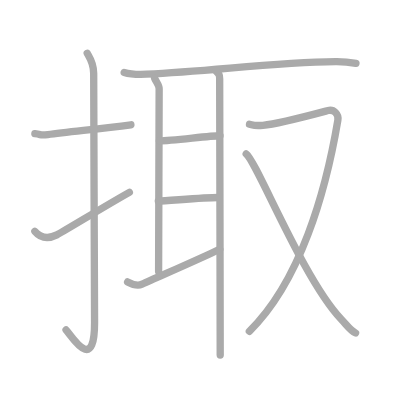
t = 0.00 s
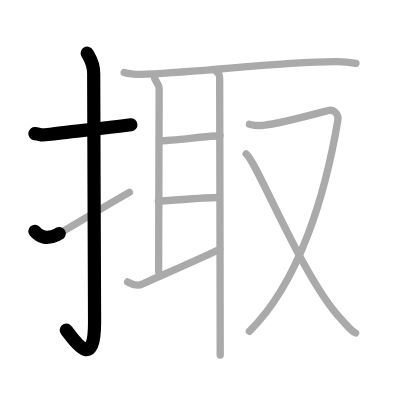
t = 2.25 s
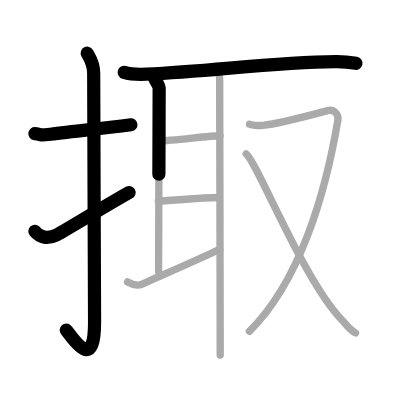
t = 4.50 s
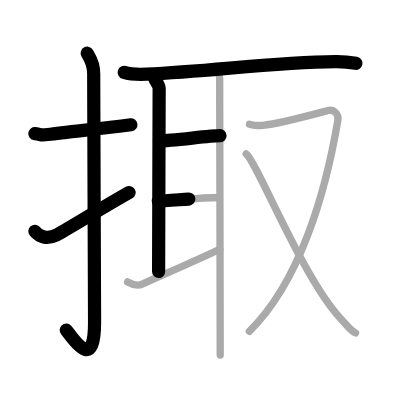
t = 6.50 s
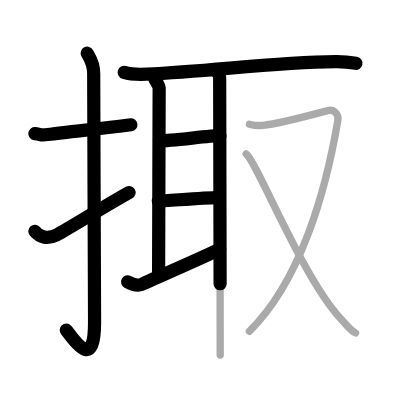
t = 8.75 s
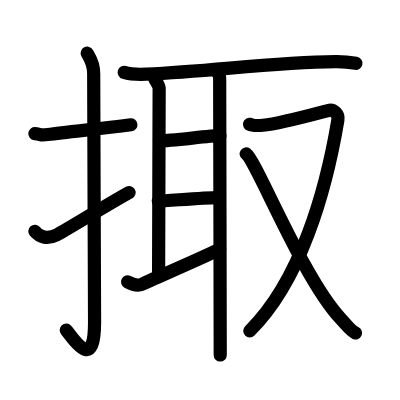
t = 11.00 s

The animated SVG that drew these frames (rendered in a browser with its animation timeline set to each time). Animation: 11 SMIL elements (animate=11); one cycle of 11.00 s.

<?xml version="1.0" standalone="no"?>
<!DOCTYPE svg PUBLIC "-//W3C//DTD SVG 1.1//EN"   "http://www.w3.org/Graphics/SVG/1.1/DTD/svg11.dtd">
<svg width="400px" height="400px"  version="1.1" xmlns="http://www.w3.org/2000/svg">
  <defs>
    <marker id="Triangle" viewBox="0 0 10 10" refX="0" refY="5" markerUnits="strokeWidth" markerWidth="3" style="stroke-opacity:0%;fill:#aaaaaa;" markerHeight="2" orient="auto">
      <path d="M 0 0 L 10 5 L 0 10 z" />
    </marker>
    
    <marker id="Arrow" viewBox="0 0 10 10" refX="5" refY="5" markerUnits="strokeWidth" markerWidth="1.8" style="stroke-opacity:0%;fill:#770000;" markerHeight="2" orient="auto">
      <path d="M 0 4 L 6 4 L 4 1 L 10 5 L 4 9 L 6 6 L 0 6 z" />
        <circle cx="5" cy="5" r="5" />
      </marker>
    
    <marker id="TriangleRed" viewBox="0 0 10 10" refX="0" refY="5" markerUnits="strokeWidth" markerWidth="3" style="stroke-opacity:0%;fill:#CC0000;" markerHeight="2" orient="auto">
      <path d="M 0 0 L 10 5 L 0 10 z" />
    </marker>
    
    <marker id="ArrowRed" viewBox="0 0 10 10" refX="5" refY="5" markerUnits="strokeWidth" markerWidth="1.8" style="stroke-opacity:0%;fill:#CC0000;" markerHeight="2" orient="auto">
      <path d="M 0 4 L 6 4 L 4 1 L 10 5 L 4 9 L 6 6 L 0 6 z" />
        <circle cx="5" cy="5" r="5" />
      </marker>
    
  </defs>
  
  <path style="fill:#ffffff; fill-opacity:100%; fill-rule:evenodd; stroke-width:0;" d="M 0 0 L 400px 0 L 400px 400px L 0 400px L 0 0" />

  <g transform="scale(3.6697247706422 3.6697247706422)">
<path style="fill:none; fill-opacity:0%; fill-rule:evenodd; stroke:#aaaaaa; stroke-opacity:100%; stroke-width: 1.5pt; stroke-linejoin:round; stroke-linecap:round;" d="M9.5 36.42c2.08 0.25 1.27 0.55 3.5 0.25c5.5-0.75 13.5-1.5 22.67-2.67"></path>
<path style="fill:none; fill-opacity:0%; fill-rule:evenodd; stroke:#aaaaaa; stroke-opacity:100%; stroke-width: 1.5pt; stroke-linejoin:round; stroke-linecap:round;" d="M23.77 14.5c0.48 0.92 1.76 2.49 1.76 5.52c0 15.23 0.24 56.46 0.24 67.9c0 14.25-6.32 3.53-7.77 2"></path>
<path style="fill:none; fill-opacity:0%; fill-rule:evenodd; stroke:#aaaaaa; stroke-opacity:100%; stroke-width: 1.5pt; stroke-linejoin:round; stroke-linecap:round;" d="M9.5 63.02c1.25 1.48 3.24 2.35 6 0.98c1.63-0.81 12.85-7.7 19.75-11.58"></path>
<path style="fill:none; fill-opacity:0%; fill-rule:evenodd; stroke:#aaaaaa; stroke-opacity:100%; stroke-width: 1.5pt; stroke-linejoin:round; stroke-linecap:round;" d="M33.84 19.74c1.58 0.48 4.49 0.55 6.07 0.48c18.44-0.87 34.41-3.22 51.55-3.43c2.64-0.03 4.22 0.23 5.54 0.47"></path>
<path style="fill:none; fill-opacity:0%; fill-rule:evenodd; stroke:#aaaaaa; stroke-opacity:100%; stroke-width: 1.5pt; stroke-linejoin:round; stroke-linecap:round;" d="M42.11 21.26c0.32 0.94 1.26 1.84 1.26 2.94c0 1.1-0.15 45.84-0.15 49.79"></path>
<path style="fill:none; fill-opacity:0%; fill-rule:evenodd; stroke:#aaaaaa; stroke-opacity:100%; stroke-width: 1.5pt; stroke-linejoin:round; stroke-linecap:round;" d="M43.44 38.38c3.56 0 13.56-1.4 16.51-1.4"></path>
<path style="fill:none; fill-opacity:0%; fill-rule:evenodd; stroke:#aaaaaa; stroke-opacity:100%; stroke-width: 1.5pt; stroke-linejoin:round; stroke-linecap:round;" d="M43.14 54.8c2.11 0 12.86-1.05 16.6-0.97"></path>
<path style="fill:none; fill-opacity:0%; fill-rule:evenodd; stroke:#aaaaaa; stroke-opacity:100%; stroke-width: 1.5pt; stroke-linejoin:round; stroke-linecap:round;" d="M34.77 76.82c1.73 0.93 3 1.05 3.95 0.62c3.82-1.76 15.31-6.71 21.17-9.53"></path>
<path style="fill:none; fill-opacity:0%; fill-rule:evenodd; stroke:#aaaaaa; stroke-opacity:100%; stroke-width: 1.5pt; stroke-linejoin:round; stroke-linecap:round;" d="M58.78 19.23c0.98 0.99 1.08 1.16 1.08 2.25c0 1.2 0.15 66.27 0.15 75.27"></path>
<path style="fill:none; fill-opacity:0%; fill-rule:evenodd; stroke:#aaaaaa; stroke-opacity:100%; stroke-width: 1.5pt; stroke-linejoin:round; stroke-linecap:round;" d="M67.99 33.86c1.17 0.28 1.28 0.49 3.64 0.28c4.36-0.39 16.15-3.6 17.75-4.02c1.6-0.42 2.96 0.98 2.69 2.61C88.75 52.5 81.75 76.75 67.95 90.28"></path>
<path style="fill:none; fill-opacity:0%; fill-rule:evenodd; stroke:#aaaaaa; stroke-opacity:100%; stroke-width: 1.5pt; stroke-linejoin:round; stroke-linecap:round;" d="M67.09 41.94c2.8 1.93 15.49 34.11 25.83 44.98c1.59 1.67 2.59 3.19 3.98 3.83"></path>

<path style="fill:none; fill-opacity:0%; fill-rule:evenodd; stroke:#000000; stroke-opacity:100%; stroke-width: 2.7pt; stroke-linejoin:round; stroke-linecap:round;" d="M9.5 36.42c2.08 0.25 1.27 0.55 3.5 0.25c5.5-0.75 13.5-1.5 22.67-2.67" pathLength="100" stroke-dashoffset="100" stroke-dasharray="100 105"><animate id="dashAnim1" attributeName="stroke-dashoffset" from="100" to="0" dur="1s" calcMode="linear" fill="freeze"/></path>
<path style="fill:none; fill-opacity:0%; fill-rule:evenodd; stroke:#000000; stroke-opacity:100%; stroke-width: 2.7pt; stroke-linejoin:round; stroke-linecap:round;" d="M23.77 14.5c0.48 0.92 1.76 2.49 1.76 5.52c0 15.23 0.24 56.46 0.24 67.9c0 14.25-6.32 3.53-7.77 2" pathLength="100" stroke-dashoffset="100" stroke-dasharray="100 105"><animate id="dashAnim2" attributeName="stroke-dashoffset" from="100" to="0" dur="1s" calcMode="linear" begin="dashAnim1.end" fill="freeze"/></path>
<path style="fill:none; fill-opacity:0%; fill-rule:evenodd; stroke:#000000; stroke-opacity:100%; stroke-width: 2.7pt; stroke-linejoin:round; stroke-linecap:round;" d="M9.5 63.02c1.25 1.48 3.24 2.35 6 0.98c1.63-0.81 12.85-7.7 19.75-11.58" pathLength="100" stroke-dashoffset="100" stroke-dasharray="100 105"><animate id="dashAnim3" attributeName="stroke-dashoffset" from="100" to="0" dur="1s" calcMode="linear" begin="dashAnim2.end" fill="freeze"/></path>
<path style="fill:none; fill-opacity:0%; fill-rule:evenodd; stroke:#000000; stroke-opacity:100%; stroke-width: 2.7pt; stroke-linejoin:round; stroke-linecap:round;" d="M33.84 19.74c1.58 0.48 4.49 0.55 6.07 0.48c18.44-0.87 34.41-3.22 51.55-3.43c2.64-0.03 4.22 0.23 5.54 0.47" pathLength="100" stroke-dashoffset="100" stroke-dasharray="100 105"><animate id="dashAnim4" attributeName="stroke-dashoffset" from="100" to="0" dur="1s" calcMode="linear" begin="dashAnim3.end" fill="freeze"/></path>
<path style="fill:none; fill-opacity:0%; fill-rule:evenodd; stroke:#000000; stroke-opacity:100%; stroke-width: 2.7pt; stroke-linejoin:round; stroke-linecap:round;" d="M42.11 21.26c0.32 0.94 1.26 1.84 1.26 2.94c0 1.1-0.15 45.84-0.15 49.79" pathLength="100" stroke-dashoffset="100" stroke-dasharray="100 105"><animate id="dashAnim5" attributeName="stroke-dashoffset" from="100" to="0" dur="1s" calcMode="linear" begin="dashAnim4.end" fill="freeze"/></path>
<path style="fill:none; fill-opacity:0%; fill-rule:evenodd; stroke:#000000; stroke-opacity:100%; stroke-width: 2.7pt; stroke-linejoin:round; stroke-linecap:round;" d="M43.44 38.38c3.56 0 13.56-1.4 16.51-1.4" pathLength="100" stroke-dashoffset="100" stroke-dasharray="100 105"><animate id="dashAnim6" attributeName="stroke-dashoffset" from="100" to="0" dur="1s" calcMode="linear" begin="dashAnim5.end" fill="freeze"/></path>
<path style="fill:none; fill-opacity:0%; fill-rule:evenodd; stroke:#000000; stroke-opacity:100%; stroke-width: 2.7pt; stroke-linejoin:round; stroke-linecap:round;" d="M43.14 54.8c2.11 0 12.86-1.05 16.6-0.97" pathLength="100" stroke-dashoffset="100" stroke-dasharray="100 105"><animate id="dashAnim7" attributeName="stroke-dashoffset" from="100" to="0" dur="1s" calcMode="linear" begin="dashAnim6.end" fill="freeze"/></path>
<path style="fill:none; fill-opacity:0%; fill-rule:evenodd; stroke:#000000; stroke-opacity:100%; stroke-width: 2.7pt; stroke-linejoin:round; stroke-linecap:round;" d="M34.77 76.82c1.73 0.93 3 1.05 3.95 0.62c3.82-1.76 15.31-6.71 21.17-9.53" pathLength="100" stroke-dashoffset="100" stroke-dasharray="100 105"><animate id="dashAnim8" attributeName="stroke-dashoffset" from="100" to="0" dur="1s" calcMode="linear" begin="dashAnim7.end" fill="freeze"/></path>
<path style="fill:none; fill-opacity:0%; fill-rule:evenodd; stroke:#000000; stroke-opacity:100%; stroke-width: 2.7pt; stroke-linejoin:round; stroke-linecap:round;" d="M58.78 19.23c0.98 0.99 1.08 1.16 1.08 2.25c0 1.2 0.15 66.27 0.15 75.27" pathLength="100" stroke-dashoffset="100" stroke-dasharray="100 105"><animate id="dashAnim9" attributeName="stroke-dashoffset" from="100" to="0" dur="1s" calcMode="linear" begin="dashAnim8.end" fill="freeze"/></path>
<path style="fill:none; fill-opacity:0%; fill-rule:evenodd; stroke:#000000; stroke-opacity:100%; stroke-width: 2.7pt; stroke-linejoin:round; stroke-linecap:round;" d="M67.99 33.86c1.17 0.28 1.28 0.49 3.64 0.28c4.36-0.39 16.15-3.6 17.75-4.02c1.6-0.42 2.96 0.98 2.69 2.61C88.75 52.5 81.75 76.75 67.95 90.28" pathLength="100" stroke-dashoffset="100" stroke-dasharray="100 105"><animate id="dashAnim10" attributeName="stroke-dashoffset" from="100" to="0" dur="1s" calcMode="linear" begin="dashAnim9.end" fill="freeze"/></path>
<path style="fill:none; fill-opacity:0%; fill-rule:evenodd; stroke:#000000; stroke-opacity:100%; stroke-width: 2.7pt; stroke-linejoin:round; stroke-linecap:round;" d="M67.09 41.94c2.8 1.93 15.49 34.11 25.83 44.98c1.59 1.67 2.59 3.19 3.98 3.83" pathLength="100" stroke-dashoffset="100" stroke-dasharray="100 105"><animate id="dashAnim11" attributeName="stroke-dashoffset" from="100" to="0" dur="1s" calcMode="linear" begin="dashAnim10.end" fill="freeze"/></path>

</g>

</svg>  
          
